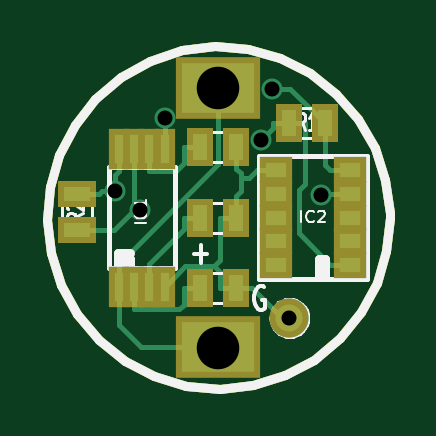
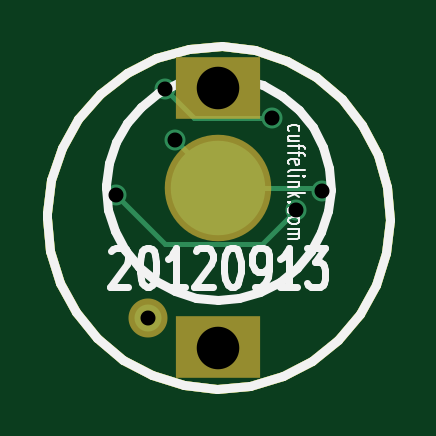
Circuit board: 10 layer files. Board 14.5 x 14.5 mm.
- bottom_copper: cuffelinks_rag_00b-Back.gbl (1466 bytes)
- top_copper: cuffelinks_rag_00b-Front.gtl (4373 bytes)
- bottom_mask: cuffelinks_rag_00b-Mask_Back.gbs (1052 bytes)
- top_mask: cuffelinks_rag_00b-Mask_Front.gts (1655 bytes)
- outline: cuffelinks_rag_00b-PCB_Edges.gbr (1059 bytes)
- bottom_silk: cuffelinks_rag_00b-SilkS_Back.gbo (12065 bytes)
- top_silk: cuffelinks_rag_00b-SilkS_Front.gto (7843 bytes)
- paste: cuffelinks_rag_00b-SoldP_Back.gbp (935 bytes)
- paste: cuffelinks_rag_00b-SoldP_Front.gtp (1538 bytes)
- drill: cuffelinks_rag_00b.drl (336 bytes)

=== bottom_copper: cuffelinks_rag_00b-Back.gbl ===
G04 (created by PCBNEW-RS274X (2011-05-25)-stable) date Sat 27 Oct 2012 20:40:34 BST*
G01*
G70*
G90*
%MOIN*%
G04 Gerber Fmt 3.4, Leading zero omitted, Abs format*
%FSLAX34Y34*%
G04 APERTURE LIST*
%ADD10C,0.006000*%
%ADD11C,0.015000*%
%ADD12C,0.157500*%
%ADD13C,0.045000*%
%ADD14C,0.035000*%
%ADD15C,0.008000*%
G04 APERTURE END LIST*
G54D10*
G54D11*
X42224Y-39370D02*
X42169Y-39924D01*
X42008Y-40457D01*
X41747Y-40949D01*
X41395Y-41381D01*
X40965Y-41736D01*
X40475Y-42000D01*
X39943Y-42165D01*
X39389Y-42223D01*
X38836Y-42173D01*
X38301Y-42016D01*
X37808Y-41758D01*
X37374Y-41409D01*
X37016Y-40982D01*
X36747Y-40494D01*
X36579Y-39963D01*
X36517Y-39409D01*
X36563Y-38855D01*
X36717Y-38320D01*
X36972Y-37824D01*
X37318Y-37388D01*
X37742Y-37027D01*
X38228Y-36755D01*
X38758Y-36583D01*
X39311Y-36517D01*
X39865Y-36560D01*
X40402Y-36710D01*
X40899Y-36961D01*
X41338Y-37304D01*
X41702Y-37725D01*
X41977Y-38210D01*
X42153Y-38738D01*
X42222Y-39291D01*
X42224Y-39370D01*
G54D12*
X39370Y-38878D03*
G54D13*
X40551Y-41043D03*
G54D14*
X37645Y-38922D03*
X40086Y-38070D03*
X38480Y-37704D03*
X40267Y-37219D03*
X38070Y-39236D03*
X41073Y-38993D03*
G54D15*
X37689Y-38878D02*
X39370Y-38878D01*
X37645Y-38922D02*
X37689Y-38878D01*
X39370Y-38786D02*
X40086Y-38070D01*
X39370Y-38878D02*
X39370Y-38786D01*
X39782Y-37704D02*
X38480Y-37704D01*
X40267Y-37219D02*
X39782Y-37704D01*
X38644Y-39810D02*
X38070Y-39236D01*
X40256Y-39810D02*
X38644Y-39810D01*
X41073Y-38993D02*
X40256Y-39810D01*
M02*

=== top_copper: cuffelinks_rag_00b-Front.gtl ===
G04 (created by PCBNEW-RS274X (2011-05-25)-stable) date Sat 27 Oct 2012 20:40:34 BST*
G01*
G70*
G90*
%MOIN*%
G04 Gerber Fmt 3.4, Leading zero omitted, Abs format*
%FSLAX34Y34*%
G04 APERTURE LIST*
%ADD10C,0.006000*%
%ADD11C,0.015000*%
%ADD12R,0.122000X0.082700*%
%ADD13R,0.025000X0.045000*%
%ADD14R,0.045000X0.025000*%
%ADD15C,0.045000*%
%ADD16R,0.035400X0.023600*%
%ADD17R,0.013700X0.047200*%
%ADD18C,0.035000*%
%ADD19C,0.008000*%
G04 APERTURE END LIST*
G54D10*
G54D11*
X42224Y-39370D02*
X42169Y-39924D01*
X42008Y-40457D01*
X41747Y-40949D01*
X41395Y-41381D01*
X40965Y-41736D01*
X40475Y-42000D01*
X39943Y-42165D01*
X39389Y-42223D01*
X38836Y-42173D01*
X38301Y-42016D01*
X37808Y-41758D01*
X37374Y-41409D01*
X37016Y-40982D01*
X36747Y-40494D01*
X36579Y-39963D01*
X36517Y-39409D01*
X36563Y-38855D01*
X36717Y-38320D01*
X36972Y-37824D01*
X37318Y-37388D01*
X37742Y-37027D01*
X38228Y-36755D01*
X38758Y-36583D01*
X39311Y-36517D01*
X39865Y-36560D01*
X40402Y-36710D01*
X40899Y-36961D01*
X41338Y-37304D01*
X41702Y-37725D01*
X41977Y-38210D01*
X42153Y-38738D01*
X42222Y-39291D01*
X42224Y-39370D01*
G54D12*
X39370Y-37205D03*
X39370Y-41535D03*
G54D13*
X39070Y-38189D03*
X39670Y-38189D03*
X39070Y-39370D03*
X39670Y-39370D03*
X39070Y-40551D03*
X39670Y-40551D03*
X40546Y-37795D03*
X41146Y-37795D03*
G54D14*
X37008Y-38972D03*
X37008Y-39572D03*
G54D15*
X40551Y-41043D03*
G54D16*
X41555Y-40157D03*
X41555Y-39763D03*
X41555Y-39370D03*
X41555Y-38977D03*
X41555Y-38583D03*
X40335Y-38583D03*
X40335Y-38977D03*
X40335Y-39370D03*
X40335Y-39763D03*
X40335Y-40157D03*
G54D17*
X37708Y-40521D03*
X37964Y-40521D03*
X38218Y-40521D03*
X38474Y-40521D03*
X38474Y-38219D03*
X38218Y-38219D03*
X37964Y-38219D03*
X37708Y-38219D03*
G54D18*
X37645Y-38922D03*
X40086Y-38070D03*
X38480Y-37704D03*
X40267Y-37219D03*
X38070Y-39236D03*
X41073Y-38993D03*
G54D19*
X37708Y-40521D02*
X37708Y-40142D01*
X37708Y-41163D02*
X37708Y-40521D01*
X38080Y-41535D02*
X37708Y-41163D01*
X39370Y-41535D02*
X38080Y-41535D01*
X39370Y-38480D02*
X39370Y-37205D01*
X37708Y-40142D02*
X39370Y-38480D01*
X38802Y-39558D02*
X38802Y-39370D01*
X38218Y-40142D02*
X38802Y-39558D01*
X38218Y-40521D02*
X38218Y-40142D01*
X39070Y-39370D02*
X38802Y-39370D01*
X38802Y-38457D02*
X38802Y-38189D01*
X38661Y-38598D02*
X38802Y-38457D01*
X38218Y-38598D02*
X38661Y-38598D01*
X38218Y-38219D02*
X38218Y-38598D01*
X39070Y-38189D02*
X38802Y-38189D01*
X38802Y-40819D02*
X38802Y-40551D01*
X38721Y-40900D02*
X38802Y-40819D01*
X37964Y-40900D02*
X38721Y-40900D01*
X37964Y-40521D02*
X37964Y-40900D01*
X39070Y-40551D02*
X38802Y-40551D01*
X40546Y-37795D02*
X40814Y-37795D01*
X37008Y-38972D02*
X37376Y-38972D01*
X37426Y-38922D02*
X37645Y-38922D01*
X37376Y-38972D02*
X37426Y-38922D01*
X37645Y-38661D02*
X37645Y-38922D01*
X37708Y-38598D02*
X37645Y-38661D01*
X37708Y-38219D02*
X37708Y-38598D01*
X41555Y-40157D02*
X41235Y-40157D01*
X40278Y-37878D02*
X40278Y-37795D01*
X40086Y-38070D02*
X40278Y-37878D01*
X40546Y-37795D02*
X40278Y-37795D01*
X40707Y-39629D02*
X41235Y-40157D01*
X40707Y-38909D02*
X40707Y-39629D01*
X40814Y-38802D02*
X40707Y-38909D01*
X40814Y-37795D02*
X40814Y-38802D01*
X39670Y-40551D02*
X39402Y-40551D01*
X40430Y-41043D02*
X39938Y-40551D01*
X40551Y-41043D02*
X40430Y-41043D01*
X39670Y-40551D02*
X39938Y-40551D01*
X38813Y-40182D02*
X39301Y-40182D01*
X38474Y-40521D02*
X38813Y-40182D01*
X39402Y-40283D02*
X39402Y-40551D01*
X39301Y-40182D02*
X39402Y-40283D01*
X39402Y-40081D02*
X39301Y-40182D01*
X39402Y-39370D02*
X39402Y-40081D01*
X39670Y-39370D02*
X39402Y-39370D01*
X39739Y-38933D02*
X39739Y-38715D01*
X39670Y-39002D02*
X39739Y-38933D01*
X39670Y-39370D02*
X39670Y-39002D01*
X39670Y-38557D02*
X39670Y-38189D01*
X39739Y-38626D02*
X39670Y-38557D01*
X39739Y-38715D02*
X39739Y-38626D01*
X39883Y-38715D02*
X40015Y-38583D01*
X39739Y-38715D02*
X39883Y-38715D01*
X40335Y-38583D02*
X40015Y-38583D01*
X41146Y-37795D02*
X41146Y-38117D01*
X41146Y-38494D02*
X41235Y-38583D01*
X41146Y-38117D02*
X41146Y-38494D01*
X41441Y-38583D02*
X41235Y-38583D01*
X41441Y-38583D02*
X41555Y-38583D01*
X40570Y-37219D02*
X40267Y-37219D01*
X41146Y-37795D02*
X40570Y-37219D01*
X38474Y-37710D02*
X38480Y-37704D01*
X38474Y-38219D02*
X38474Y-37710D01*
X37628Y-39572D02*
X37008Y-39572D01*
X37964Y-39236D02*
X37628Y-39572D01*
X37964Y-38219D02*
X37964Y-39236D01*
X41219Y-38993D02*
X41235Y-38977D01*
X41073Y-38993D02*
X41219Y-38993D01*
X41555Y-38977D02*
X41235Y-38977D01*
X37964Y-39236D02*
X38070Y-39236D01*
M02*

=== bottom_mask: cuffelinks_rag_00b-Mask_Back.gbs ===
G04 (created by PCBNEW-RS274X (2011-05-25)-stable) date Sat 27 Oct 2012 20:40:34 BST*
G01*
G70*
G90*
%MOIN*%
G04 Gerber Fmt 3.4, Leading zero omitted, Abs format*
%FSLAX34Y34*%
G04 APERTURE LIST*
%ADD10C,0.006000*%
%ADD11C,0.015000*%
%ADD12R,0.142000X0.102700*%
%ADD13C,0.177500*%
%ADD14C,0.065000*%
G04 APERTURE END LIST*
G54D10*
G54D11*
X42224Y-39370D02*
X42169Y-39924D01*
X42008Y-40457D01*
X41747Y-40949D01*
X41395Y-41381D01*
X40965Y-41736D01*
X40475Y-42000D01*
X39943Y-42165D01*
X39389Y-42223D01*
X38836Y-42173D01*
X38301Y-42016D01*
X37808Y-41758D01*
X37374Y-41409D01*
X37016Y-40982D01*
X36747Y-40494D01*
X36579Y-39963D01*
X36517Y-39409D01*
X36563Y-38855D01*
X36717Y-38320D01*
X36972Y-37824D01*
X37318Y-37388D01*
X37742Y-37027D01*
X38228Y-36755D01*
X38758Y-36583D01*
X39311Y-36517D01*
X39865Y-36560D01*
X40402Y-36710D01*
X40899Y-36961D01*
X41338Y-37304D01*
X41702Y-37725D01*
X41977Y-38210D01*
X42153Y-38738D01*
X42222Y-39291D01*
X42224Y-39370D01*
G54D12*
X39370Y-37205D03*
X39370Y-41535D03*
G54D13*
X39370Y-38878D03*
G54D14*
X40551Y-41043D03*
M02*

=== top_mask: cuffelinks_rag_00b-Mask_Front.gts ===
G04 (created by PCBNEW-RS274X (2011-05-25)-stable) date Sat 27 Oct 2012 20:40:34 BST*
G01*
G70*
G90*
%MOIN*%
G04 Gerber Fmt 3.4, Leading zero omitted, Abs format*
%FSLAX34Y34*%
G04 APERTURE LIST*
%ADD10C,0.006000*%
%ADD11C,0.015000*%
%ADD12R,0.142000X0.102700*%
%ADD13R,0.045000X0.065000*%
%ADD14R,0.065000X0.045000*%
%ADD15C,0.065000*%
%ADD16R,0.055400X0.043600*%
%ADD17R,0.033700X0.067200*%
G04 APERTURE END LIST*
G54D10*
G54D11*
X42224Y-39370D02*
X42169Y-39924D01*
X42008Y-40457D01*
X41747Y-40949D01*
X41395Y-41381D01*
X40965Y-41736D01*
X40475Y-42000D01*
X39943Y-42165D01*
X39389Y-42223D01*
X38836Y-42173D01*
X38301Y-42016D01*
X37808Y-41758D01*
X37374Y-41409D01*
X37016Y-40982D01*
X36747Y-40494D01*
X36579Y-39963D01*
X36517Y-39409D01*
X36563Y-38855D01*
X36717Y-38320D01*
X36972Y-37824D01*
X37318Y-37388D01*
X37742Y-37027D01*
X38228Y-36755D01*
X38758Y-36583D01*
X39311Y-36517D01*
X39865Y-36560D01*
X40402Y-36710D01*
X40899Y-36961D01*
X41338Y-37304D01*
X41702Y-37725D01*
X41977Y-38210D01*
X42153Y-38738D01*
X42222Y-39291D01*
X42224Y-39370D01*
G54D12*
X39370Y-37205D03*
X39370Y-41535D03*
G54D13*
X39070Y-38189D03*
X39670Y-38189D03*
X39070Y-39370D03*
X39670Y-39370D03*
X39070Y-40551D03*
X39670Y-40551D03*
X40546Y-37795D03*
X41146Y-37795D03*
G54D14*
X37008Y-38972D03*
X37008Y-39572D03*
G54D15*
X40551Y-41043D03*
G54D16*
X41555Y-40157D03*
X41555Y-39763D03*
X41555Y-39370D03*
X41555Y-38977D03*
X41555Y-38583D03*
X40335Y-38583D03*
X40335Y-38977D03*
X40335Y-39370D03*
X40335Y-39763D03*
X40335Y-40157D03*
G54D17*
X37708Y-40521D03*
X37964Y-40521D03*
X38218Y-40521D03*
X38474Y-40521D03*
X38474Y-38219D03*
X38218Y-38219D03*
X37964Y-38219D03*
X37708Y-38219D03*
M02*

=== outline: cuffelinks_rag_00b-PCB_Edges.gbr ===
G04 (created by PCBNEW-RS274X (2011-05-25)-stable) date Sat 27 Oct 2012 20:40:34 BST*
G01*
G70*
G90*
%MOIN*%
G04 Gerber Fmt 3.4, Leading zero omitted, Abs format*
%FSLAX34Y34*%
G04 APERTURE LIST*
%ADD10C,0.006000*%
%ADD11C,0.015000*%
%ADD12R,0.142000X0.102700*%
%ADD13C,0.177500*%
%ADD14C,0.065000*%
G04 APERTURE END LIST*
G54D10*
G54D11*
X42224Y-39370D02*
X42169Y-39924D01*
X42008Y-40457D01*
X41747Y-40949D01*
X41395Y-41381D01*
X40965Y-41736D01*
X40475Y-42000D01*
X39943Y-42165D01*
X39389Y-42223D01*
X38836Y-42173D01*
X38301Y-42016D01*
X37808Y-41758D01*
X37374Y-41409D01*
X37016Y-40982D01*
X36747Y-40494D01*
X36579Y-39963D01*
X36517Y-39409D01*
X36563Y-38855D01*
X36717Y-38320D01*
X36972Y-37824D01*
X37318Y-37388D01*
X37742Y-37027D01*
X38228Y-36755D01*
X38758Y-36583D01*
X39311Y-36517D01*
X39865Y-36560D01*
X40402Y-36710D01*
X40899Y-36961D01*
X41338Y-37304D01*
X41702Y-37725D01*
X41977Y-38210D01*
X42153Y-38738D01*
X42222Y-39291D01*
X42224Y-39370D01*
%LPC*%
G54D12*
X39370Y-37205D03*
X39370Y-41535D03*
G54D13*
X39370Y-38878D03*
G54D14*
X40551Y-41043D03*
M02*

=== bottom_silk: cuffelinks_rag_00b-SilkS_Back.gbo (12065 bytes, source omitted) ===
=== top_silk: cuffelinks_rag_00b-SilkS_Front.gto (7843 bytes, source omitted) ===
=== paste: cuffelinks_rag_00b-SoldP_Back.gbp ===
G04 (created by PCBNEW-RS274X (2011-05-25)-stable) date Sat 27 Oct 2012 20:40:34 BST*
G01*
G70*
G90*
%MOIN*%
G04 Gerber Fmt 3.4, Leading zero omitted, Abs format*
%FSLAX34Y34*%
G04 APERTURE LIST*
%ADD10C,0.006000*%
%ADD11C,0.015000*%
%ADD12C,0.157500*%
G04 APERTURE END LIST*
G54D10*
G54D11*
X42224Y-39370D02*
X42169Y-39924D01*
X42008Y-40457D01*
X41747Y-40949D01*
X41395Y-41381D01*
X40965Y-41736D01*
X40475Y-42000D01*
X39943Y-42165D01*
X39389Y-42223D01*
X38836Y-42173D01*
X38301Y-42016D01*
X37808Y-41758D01*
X37374Y-41409D01*
X37016Y-40982D01*
X36747Y-40494D01*
X36579Y-39963D01*
X36517Y-39409D01*
X36563Y-38855D01*
X36717Y-38320D01*
X36972Y-37824D01*
X37318Y-37388D01*
X37742Y-37027D01*
X38228Y-36755D01*
X38758Y-36583D01*
X39311Y-36517D01*
X39865Y-36560D01*
X40402Y-36710D01*
X40899Y-36961D01*
X41338Y-37304D01*
X41702Y-37725D01*
X41977Y-38210D01*
X42153Y-38738D01*
X42222Y-39291D01*
X42224Y-39370D01*
G54D12*
X39370Y-38878D03*
M02*

=== paste: cuffelinks_rag_00b-SoldP_Front.gtp ===
G04 (created by PCBNEW-RS274X (2011-05-25)-stable) date Sat 27 Oct 2012 20:40:34 BST*
G01*
G70*
G90*
%MOIN*%
G04 Gerber Fmt 3.4, Leading zero omitted, Abs format*
%FSLAX34Y34*%
G04 APERTURE LIST*
%ADD10C,0.006000*%
%ADD11C,0.015000*%
%ADD12R,0.025000X0.045000*%
%ADD13R,0.045000X0.025000*%
%ADD14R,0.035400X0.023600*%
%ADD15R,0.013700X0.047200*%
G04 APERTURE END LIST*
G54D10*
G54D11*
X42224Y-39370D02*
X42169Y-39924D01*
X42008Y-40457D01*
X41747Y-40949D01*
X41395Y-41381D01*
X40965Y-41736D01*
X40475Y-42000D01*
X39943Y-42165D01*
X39389Y-42223D01*
X38836Y-42173D01*
X38301Y-42016D01*
X37808Y-41758D01*
X37374Y-41409D01*
X37016Y-40982D01*
X36747Y-40494D01*
X36579Y-39963D01*
X36517Y-39409D01*
X36563Y-38855D01*
X36717Y-38320D01*
X36972Y-37824D01*
X37318Y-37388D01*
X37742Y-37027D01*
X38228Y-36755D01*
X38758Y-36583D01*
X39311Y-36517D01*
X39865Y-36560D01*
X40402Y-36710D01*
X40899Y-36961D01*
X41338Y-37304D01*
X41702Y-37725D01*
X41977Y-38210D01*
X42153Y-38738D01*
X42222Y-39291D01*
X42224Y-39370D01*
G54D12*
X39070Y-38189D03*
X39670Y-38189D03*
X39070Y-39370D03*
X39670Y-39370D03*
X39070Y-40551D03*
X39670Y-40551D03*
X40546Y-37795D03*
X41146Y-37795D03*
G54D13*
X37008Y-38972D03*
X37008Y-39572D03*
G54D14*
X41555Y-40157D03*
X41555Y-39763D03*
X41555Y-39370D03*
X41555Y-38977D03*
X41555Y-38583D03*
X40335Y-38583D03*
X40335Y-38977D03*
X40335Y-39370D03*
X40335Y-39763D03*
X40335Y-40157D03*
G54D15*
X37708Y-40521D03*
X37964Y-40521D03*
X38218Y-40521D03*
X38474Y-40521D03*
X38474Y-38219D03*
X38218Y-38219D03*
X37964Y-38219D03*
X37708Y-38219D03*
M02*

=== drill: cuffelinks_rag_00b.drl ===
M48
;DRILL file {PCBnew (2011-05-25)-stable} date Sat 27 Oct 2012 20:40:31 BST
;FORMAT={-:-/ absolute / metric / decimal}
FMAT,2
METRIC,TZ
T1C0.635
T2C1.801
%
G90
G05
M71
T1
X95.618Y-98.862
X96.698Y-99.659
X97.739Y-95.768
X101.818Y-96.698
X102.278Y-94.536
X103.000Y-104.249
X104.325Y-99.042
T2
X100.000Y-94.501
X100.000Y-105.499
T0
M30
